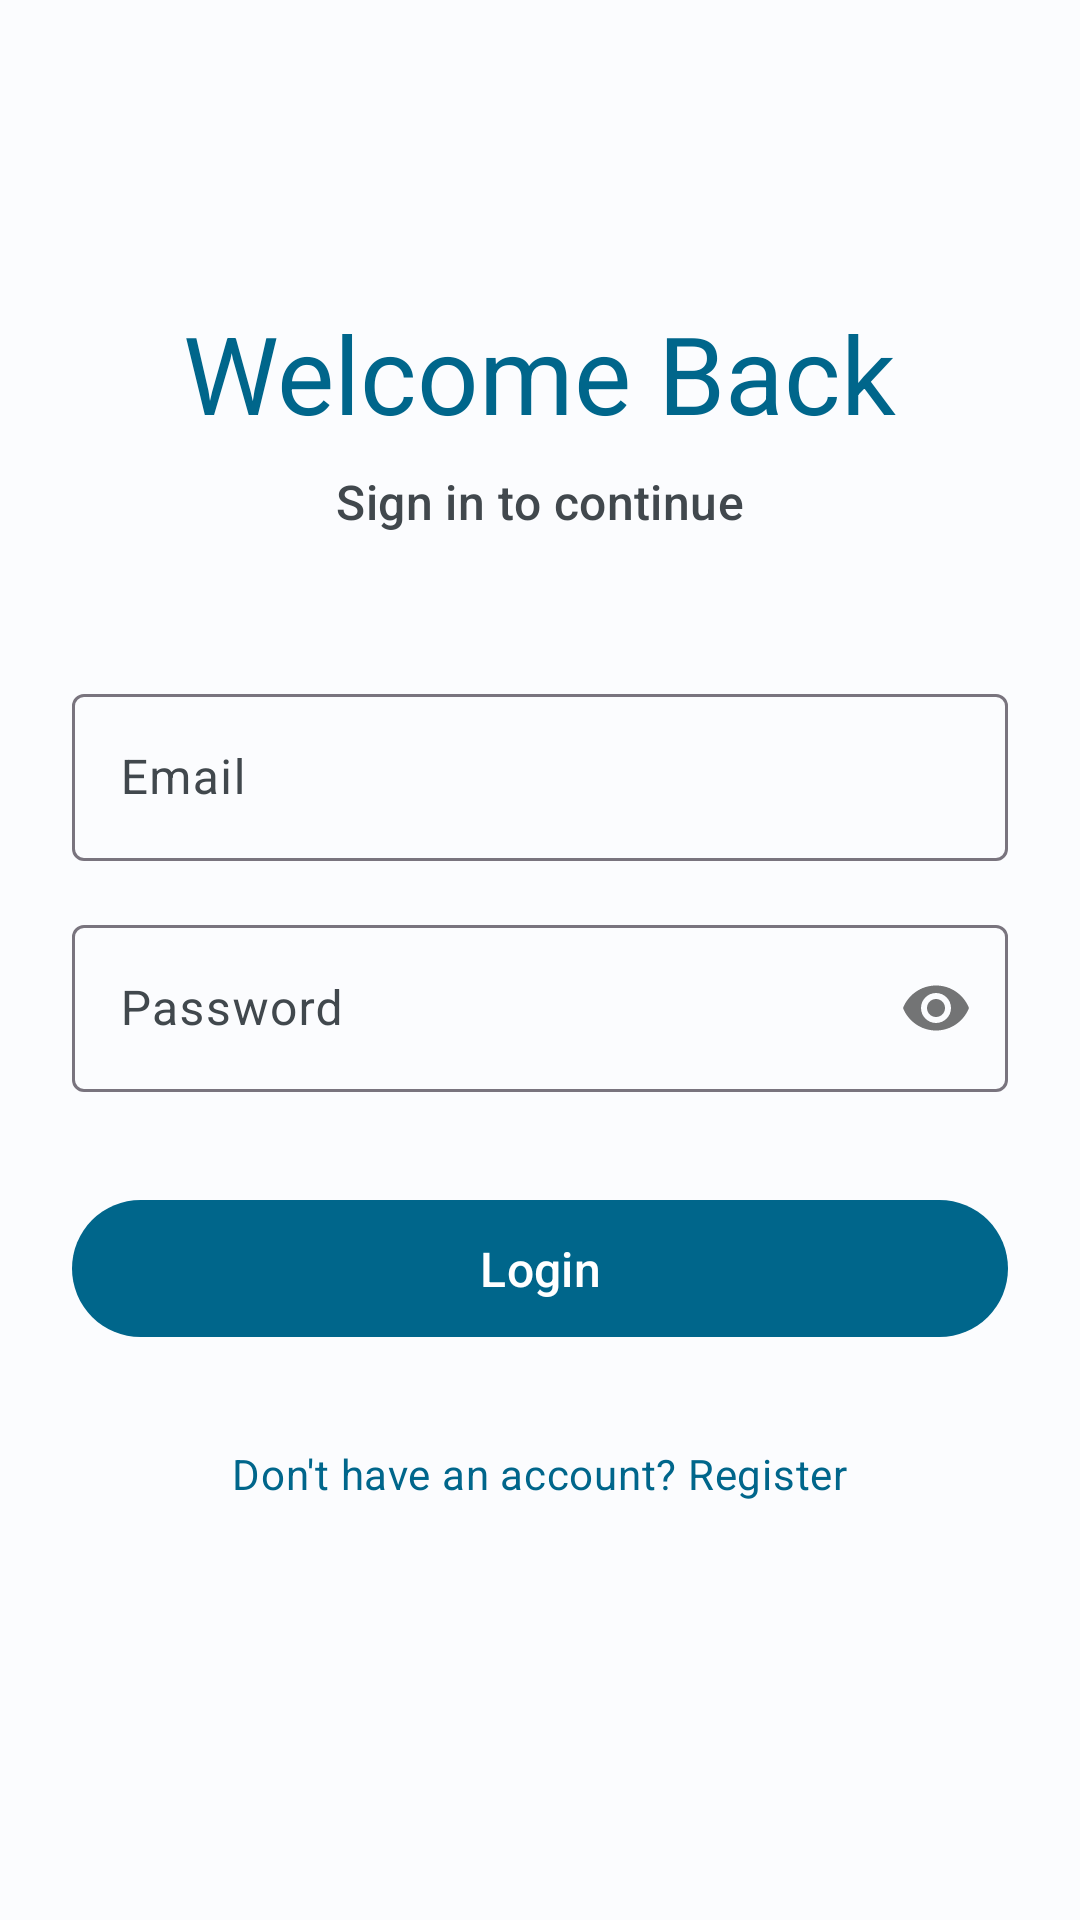

Reconstruct the res/layout file that produces this screen, plus the resources it refers to.
<!-- AndroidManifest.xml: application theme Theme.Budgetly -->
<!-- res/layout/activity_login.xml -->
<?xml version="1.0" encoding="utf-8"?>
<androidx.constraintlayout.widget.ConstraintLayout xmlns:android="http://schemas.android.com/apk/res/android"
    xmlns:app="http://schemas.android.com/apk/res-auto"
    xmlns:tools="http://schemas.android.com/tools"
    android:layout_width="match_parent"
    android:layout_height="match_parent"
    android:background="@color/background"
    tools:context=".LoginActivity">

    <TextView
        android:id="@+id/textViewTitle"
        android:layout_width="wrap_content"
        android:layout_height="wrap_content"
        android:layout_marginTop="100dp"
        android:text="Welcome Back"
        android:textAppearance="@style/TextAppearance.Material3.DisplaySmall"
        android:textColor="@color/primary"
        app:layout_constraintEnd_toEndOf="parent"
        app:layout_constraintStart_toStartOf="parent"
        app:layout_constraintTop_toTopOf="parent" />

    <TextView
        android:id="@+id/textViewSubtitle"
        android:layout_width="wrap_content"
        android:layout_height="wrap_content"
        android:layout_marginTop="8dp"
        android:text="Sign in to continue"
        android:textAppearance="@style/TextAppearance.Material3.TitleMedium"
        android:textColor="@color/on_surface_variant"
        app:layout_constraintEnd_toEndOf="parent"
        app:layout_constraintStart_toStartOf="parent"
        app:layout_constraintTop_toBottomOf="@id/textViewTitle" />

    <com.google.android.material.textfield.TextInputLayout
        android:id="@+id/textInputLayoutEmail"
        style="@style/Widget.Material3.TextInputLayout.OutlinedBox"
        android:layout_width="0dp"
        android:layout_height="wrap_content"
        android:layout_marginStart="24dp"
        android:layout_marginTop="48dp"
        android:layout_marginEnd="24dp"
        android:hint="Email"
        app:layout_constraintEnd_toEndOf="parent"
        app:layout_constraintStart_toStartOf="parent"
        app:layout_constraintTop_toBottomOf="@id/textViewSubtitle"
        app:startIconDrawable="@drawable/ic_baseline_email_24">

        <com.google.android.material.textfield.TextInputEditText
            android:id="@+id/editTextEmail"
            android:layout_width="match_parent"
            android:layout_height="wrap_content"
            android:inputType="textEmailAddress" />

    </com.google.android.material.textfield.TextInputLayout>

    <com.google.android.material.textfield.TextInputLayout
        android:id="@+id/textInputLayoutPassword"
        style="@style/Widget.Material3.TextInputLayout.OutlinedBox"
        android:layout_width="0dp"
        android:layout_height="wrap_content"
        android:layout_marginStart="24dp"
        android:layout_marginTop="16dp"
        android:layout_marginEnd="24dp"
        android:hint="Password"
        app:layout_constraintEnd_toEndOf="parent"
        app:layout_constraintStart_toStartOf="parent"
        app:layout_constraintTop_toBottomOf="@id/textInputLayoutEmail"
        app:passwordToggleEnabled="true"
        app:startIconDrawable="@drawable/ic_baseline_lock_24">

        <com.google.android.material.textfield.TextInputEditText
            android:id="@+id/editTextPassword"
            android:layout_width="match_parent"
            android:layout_height="wrap_content"
            android:inputType="textPassword" />

    </com.google.android.material.textfield.TextInputLayout>

    <com.google.android.material.button.MaterialButton
        android:id="@+id/buttonLogin"
        android:layout_width="0dp"
        android:layout_height="wrap_content"
        android:layout_marginStart="24dp"
        android:layout_marginTop="32dp"
        android:layout_marginEnd="24dp"
        android:paddingTop="12dp"
        android:paddingBottom="12dp"
        android:text="Login"
        android:textSize="16sp"
        app:layout_constraintEnd_toEndOf="parent"
        app:layout_constraintStart_toStartOf="parent"
        app:layout_constraintTop_toBottomOf="@id/textInputLayoutPassword" />


    <TextView
        android:id="@+id/textViewRegisterLink"
        android:layout_width="wrap_content"
        android:layout_height="wrap_content"
        android:layout_marginTop="24dp"
        android:padding="8dp"
        android:text="Don't have an account? Register"
        android:textColor="@color/primary"
        android:clickable="true"
        android:focusable="true"
        android:textAppearance="@style/TextAppearance.Material3.BodyMedium"
        app:layout_constraintEnd_toEndOf="parent"
        app:layout_constraintStart_toStartOf="parent"
        app:layout_constraintTop_toBottomOf="@id/buttonLogin" />

</androidx.constraintlayout.widget.ConstraintLayout>
<!-- resources referenced by this layout -->
<resources>
  <color name="background">#FBFCFE</color>
  <color name="on_surface_variant">#41484D</color>
  <color name="primary">#00668B</color>
  <style name="Theme.Budgetly" parent="Theme.Material3.DayNight.NoActionBar">
  
          <item name="colorPrimary">@color/primary</item>
          <item name="colorOnPrimary">@color/on_primary</item>
  
          <item name="android:colorBackground">@color/background</item>
          <item name="colorOnBackground">@color/on_background</item>
          <item name="colorSurface">@color/surface</item>
          <item name="colorOnSurface">@color/on_surface</item>
          <item name="colorOnSurfaceVariant">@color/on_surface_variant</item>
  
          <item name="colorExpense">@color/color_expense</item>
          <item name="colorSaving">@color/color_saving</item>
  
          <item name="android:statusBarColor">@color/surface</item>
          <item name="android:windowLightStatusBar" tools:targetApi="m">true</item>
      </style>
  <color name="on_primary">#FFFFFF</color>
  <color name="on_background">#191C1E</color>
  <color name="surface">#F0F3F5</color>
  <color name="on_surface">#191C1E</color>
  <color name="color_expense">#B3261E</color>
  <color name="color_saving">#1E8E3E</color>
</resources>
